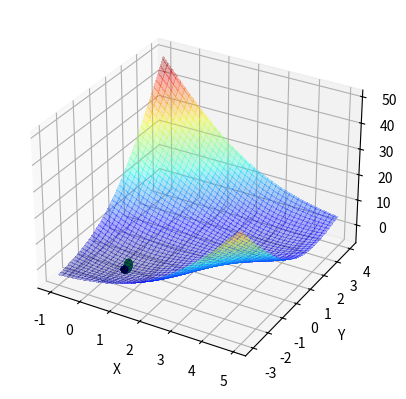
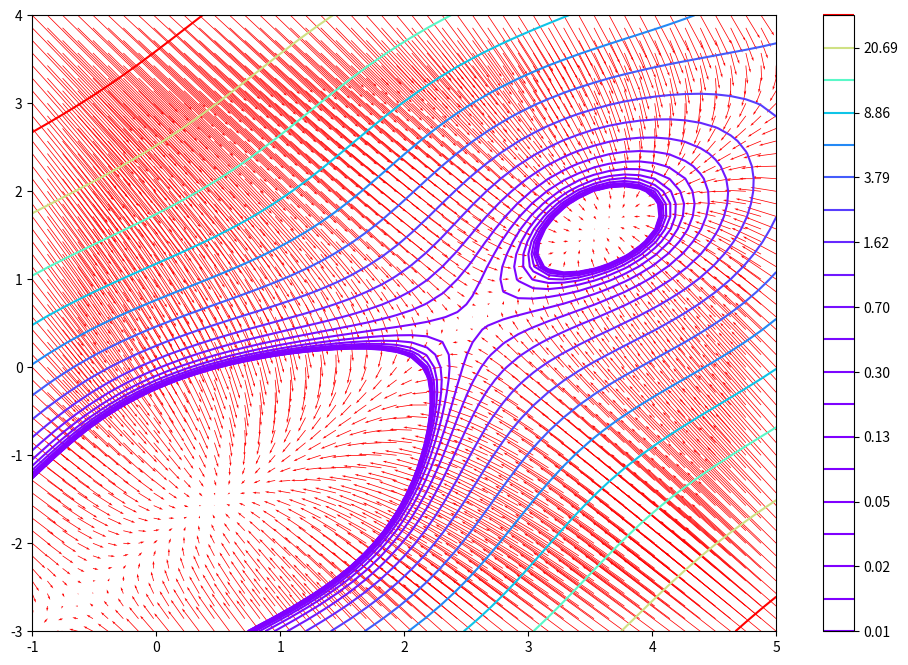
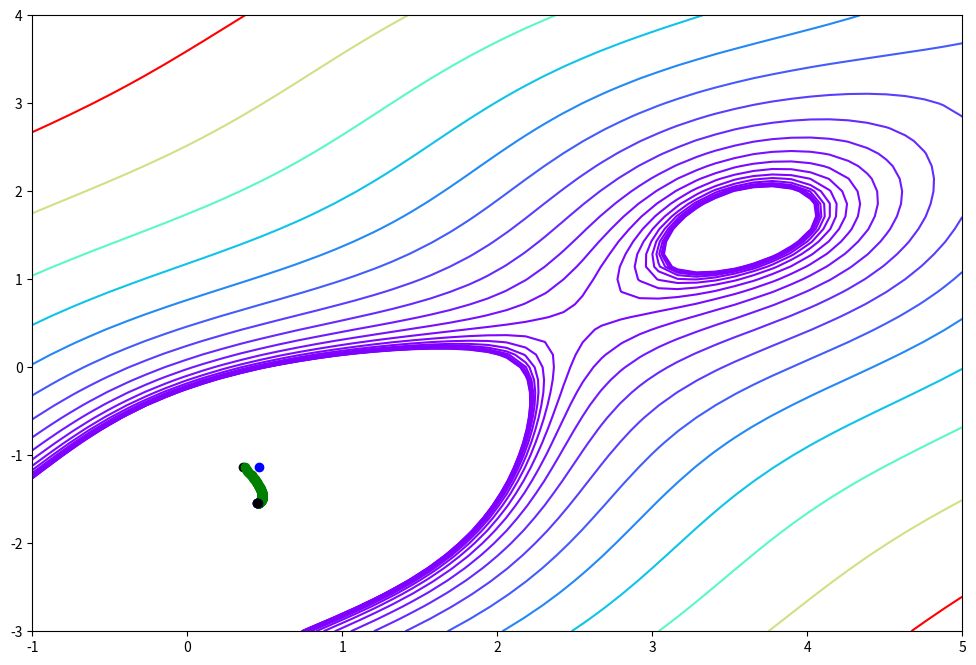

Write the Python code that produced these figures, in order.
import matplotlib.pyplot as plt
from matplotlib import cm
import numpy as np
import sympy
from sympy import lambdify, hessian, ordered
from mpl_toolkits import mplot3d

###########################
# define function f(x, y) #
###########################
def np_func(x, y):
    return np.sin(x + y - 1) + (x - y - 1)**2 - 1.5 * x + 2.5 * y + 1

def sp_func(x, y):
    return sympy.sin(x + y - 1) + (x - y - 1) ** 2 - 1.5 * x + 2.5 * y + 1

############
# plotting #
############
fig1 = plt.figure(1)
ax = fig1.add_subplot(111, projection='3d')
x = np.arange(-1.0, 5.0, 0.05)
y = np.arange(-3.0, 4.0, 0.05)
X, Y = np.meshgrid(x, y)
zs = np.array(np_func(np.ravel(X), np.ravel(Y)))
Z = zs.reshape(X.shape)
ax.plot_surface(X, Y, Z, alpha=0.3, cmap=cm.jet, linewidth=0, antialiased=False)
ax.set_xlabel('X')
ax.set_ylabel('Y')
ax.set_zlabel('Z')

#############################
# get random number of x, y #
#############################
np.random.seed()
rand_x = np.random.uniform(low=-1.0, high=5.0, size=1)
rand_y = np.random.uniform(low=-3.0, high=4.0, size=1)

#######################################
# get gradient and hessian of f(x, y) #
#######################################
x, y = sympy.symbols('x y')
f = sp_func(x, y)
f_diff_by_x = sympy.diff(f, x)
f_diff_by_y = sympy.diff(f, y)
fx_diff_by_x = sympy.diff(f_diff_by_x, x)
fx_diff_by_y = sympy.diff(f_diff_by_x, y)
fy_diff_by_x = sympy.diff(f_diff_by_y, x)
fy_diff_by_y = sympy.diff(f_diff_by_y, y)
print('f_diff_by_x:', f_diff_by_x)
print('f_diff_by_y:', f_diff_by_y)
print('fx_diff_by_x:', fx_diff_by_x)
print('fx_diff_by_y:', fx_diff_by_y)
print('fy_diff_by_x:', fy_diff_by_x)
print('fy_diff_by_y:', fy_diff_by_y)

s = (x, y)
v = list(ordered(f.free_symbols))
H = hessian(f, v)
g_func_x = lambdify(s, f_diff_by_x, modules='numpy')
g_func_y = lambdify(s, f_diff_by_y, modules='numpy')
h_func = lambdify(s, H, modules='numpy')

############################
# plot gradient of f(x, y) #
############################
xs, ys = np.meshgrid(np.linspace(-1.0, 5.0), np.linspace(-3.0, 4.0))
zs = [float(f.subs(x, xv).subs(y, yv)) for xv, yv in zip(xs.ravel(), ys.ravel())]
zs = np.array(zs).reshape(xs.shape)

plt.figure(2, figsize=(12, 8))
cb = plt.contour(xs, ys, zs, 5, levels=np.logspace(-2.0, 1.5, 20), cmap=cm.rainbow)
plt.colorbar(cb)

xs_q, ys_q = np.meshgrid(np.linspace(-1.0, 5.0), np.linspace(-3.0, 4.0))
xs_q_grad = [-float(f_diff_by_x.subs(x, xv).subs(y, yv)) for xv, yv in zip(xs_q.ravel(), ys_q.ravel())]
ys_q_grad = [-float(f_diff_by_y.subs(x, xv).subs(y, yv)) for xv, yv in zip(xs_q.ravel(), ys_q.ravel())]

plt.quiver(xs_q, ys_q, xs_q_grad, ys_q_grad, width=0.001, scale=100, color='red')

############################
# init figure3 for 2D plot #
############################
plt.figure(3, figsize=(12, 8))
plt.contour(xs, ys, zs, 5, levels=np.logspace(-2.0, 1.5, 20), cmap=cm.rainbow)

###################################################################################
# do gradient descent optimization (begin, end points are black color else green) #
###################################################################################
l = 0.01
xk_x = rand_x
xk_y = rand_y
count = 0
ax.scatter(xk_x, xk_y, np_func(xk_x, xk_y), color='black')
plt.scatter(xk_x, xk_y, color='black')
print('global minima = ', zs.min())
print('start : (', xk_x, ', ', xk_y, ')')
while True:
    xk1_x = xk_x - l * g_func_x(xk_x, xk_y)
    xk1_y = xk_y - l * g_func_y(xk_x, xk_y)
    if np.sqrt((xk1_x - xk_x)**2 + (xk1_y - xk_y)**2) < 0.0001:
        print('count : ', count)
        print('minima = f(', xk1_x, ',', xk1_y, ') = ', np_func(xk1_x, xk1_y))
        ax.scatter(xk1_x, xk1_y, np_func(xk1_x, xk1_y), color='black')
        plt.scatter(xk1_x, xk_y, color='black')
        break
    ax.scatter(xk1_x, xk1_y, np_func(xk1_x, xk1_y), color='green')
    plt.scatter(xk1_x, xk_y, color='green')
    xk_x = xk1_x
    xk_y = xk1_y
    count += 1

##################################################################
# do newton optimization (begin, end points are black else blue) #
##################################################################
xk_x = float(rand_x)
xk_y = float(rand_y)
count = 0
print('start : (', xk_x, ', ', xk_y, ')')
while True:
    h_inv = np.linalg.inv(h_func(xk_x, xk_y))
    w, v = np.linalg.eig(h_inv)
    absw = np.array([[abs(w[0]), 0], [0, abs(w[1])]])
    abs_h_inv = v.dot(absw.dot(v.transpose()))

    xk1_x = xk_x - (abs_h_inv[0][0] * g_func_x(xk_x, xk_y) + abs_h_inv[0][1] * g_func_y(xk_x, xk_y))
    xk1_y = xk_y - (abs_h_inv[1][0] * g_func_x(xk_x, xk_y) + abs_h_inv[1][1] * g_func_y(xk_x, xk_y))
    if np.sqrt((xk1_x - xk_x)**2 + (xk1_y - xk_y)**2) < 0.00001:
        print('count : ', count)
        print('minima = f(', xk1_x, ',', xk1_y, ') = ', np_func(xk1_x, xk1_y))
        ax.scatter(xk1_x, xk1_y, np_func(xk1_x, xk1_y), color='black')
        plt.scatter(xk1_x, xk_y, color='black')
        break
    ax.scatter(xk1_x, xk1_y, np_func(xk1_x, xk1_y), color='blue')
    plt.scatter(xk1_x, xk_y, color='blue')
    xk_x = xk1_x
    xk_y = xk1_y
    count += 1

plt.show()
